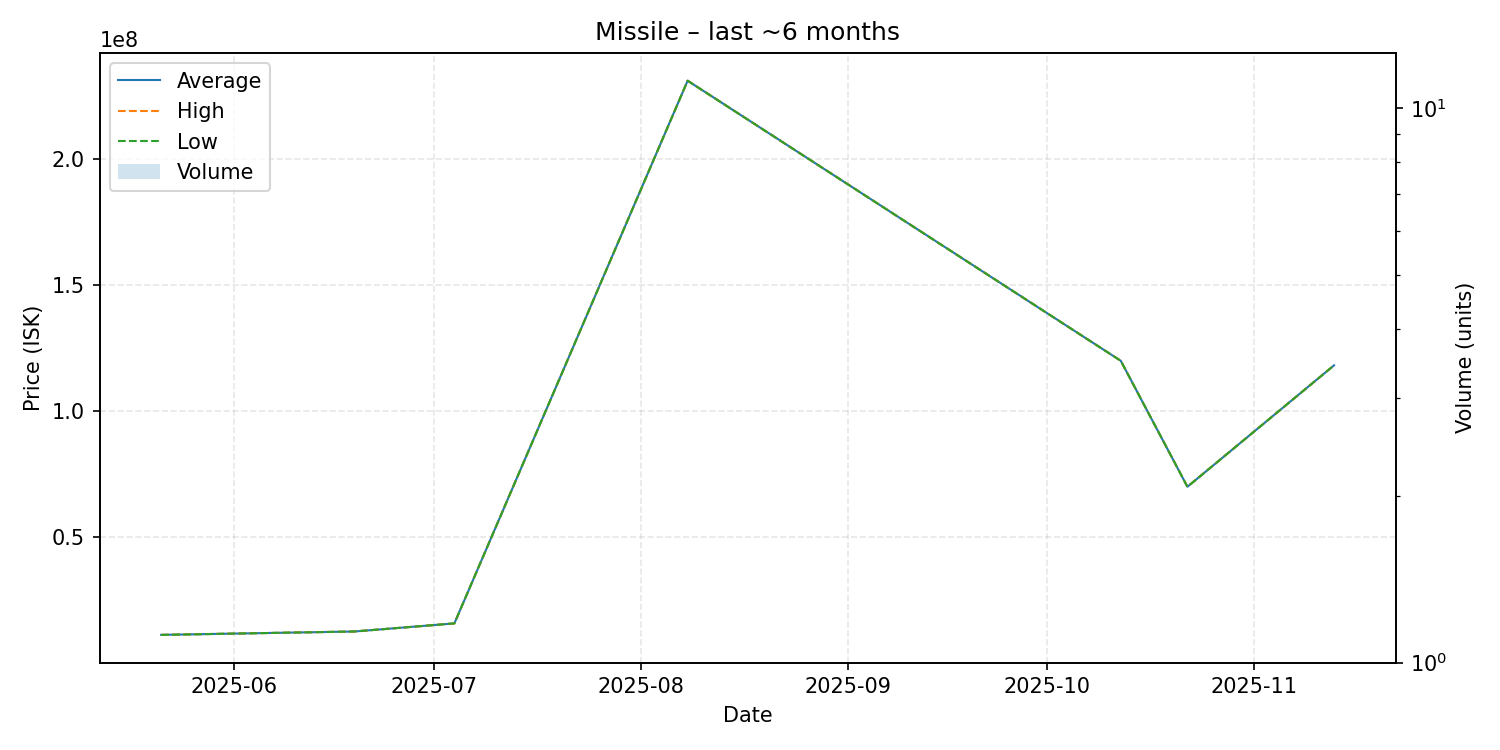

The table this chart was drawn from, first rows:
date, average, highest, lowest, order_count, volume
2025-05-21, 11200000, 11200000, 11200000, 1, 1
2025-06-19, 12540000, 12540000, 12540000, 1, 1
2025-07-04, 15760000, 15760000, 15760000, 1, 1
2025-08-08, 231200000, 231200000, 231200000, 1, 1
2025-10-12, 120000000, 120000000, 120000000, 1, 1
2025-10-22, 70000000, 70000000, 70000000, 1, 1
2025-11-13, 118200000, 118200000, 118200000, 1, 1
